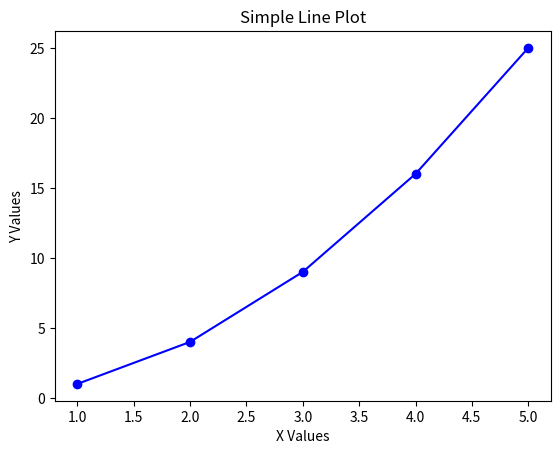

The script that saved this image:
import matplotlib.pyplot as plt
import numpy as np

x = np.array([1, 2, 3, 4, 5])
y = np.array([1, 4, 9, 16, 25])

plt.plot(x, y, marker='o', linestyle='-', color='blue')

plt.title("Simple Line Plot")
plt.xlabel("X Values")
plt.ylabel("Y Values")

plt.show()
